Run: headless pygame with SDL's dummy video driver; simulated clock (each Clock.tick advances the game by its frame time, no real sleeping); random seed 0; keys injected as events and as key.get_pressed() state; no mouse input.
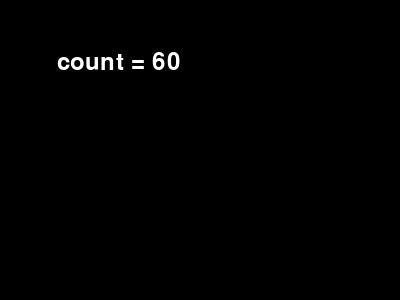
Frame 1 of 4 · flips 1–60 · no input
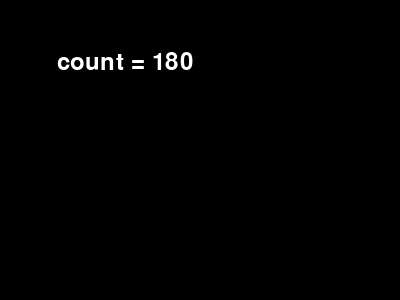
Frame 2 of 4 · flips 61–180 · tapped SPACE, RETURN · held RIGHT (→), D
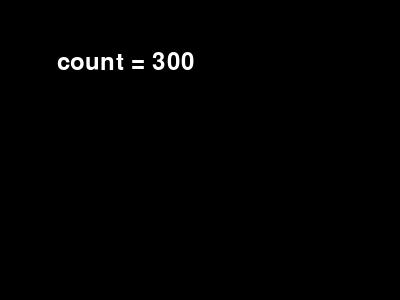
Frame 3 of 4 · flips 181–300 · held DOWN (↓), S
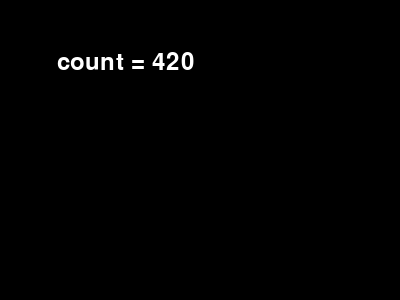
Frame 4 of 4 · flips 301–420 · held LEFT (←), A, UP (↑), W

The pygame program that drew these frames:

import sys
import pygame
from pygame.locals import QUIT

pygame.init() #초기화 부분
screen = pygame.display.set_mode((400, 300)) #화면 크기 설정
pygame.display.set_caption("time window") # 창의 이름표

WHITE = (255,255,255)
BLACK = (0, 0, 0)

def main():
    systemFont = pygame.font.SysFont(None, 36) #사용할 폰트
    cnt = 0
    while True:
        screen.fill(BLACK)  #화면을 블랙

        for event in pygame.event.get():
            if event.type == QUIT:  #종료 버튼 누를 시 종료
                pygame.quit()
                sys.exit()

        cnt +=1
        cnt_img = systemFont.render(" count = {}".format(cnt), True, (255, 255, 255))  # 숫자는 흰색, cnt 값을 render 해준다
        screen.blit(cnt_img, (50, 50))  #화면에 뿌려주는 기능
        pygame.display.update() # 화면이 변할때마다 update


if __name__ == '__main__':
    main()
